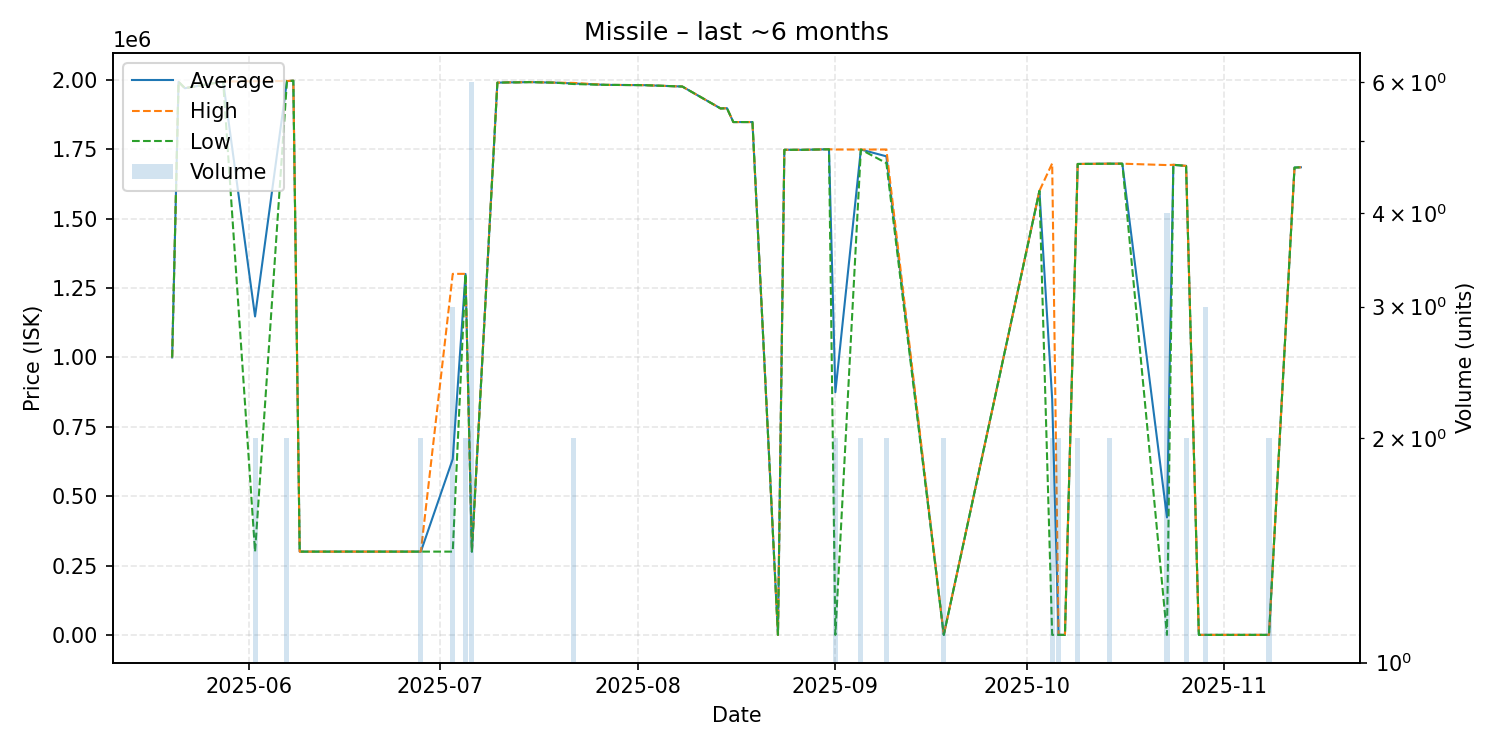

The data file committed next to this chart (first rows):
date, average, highest, lowest, order_count, volume
2025-05-20, 1000000, 1000000, 1000000, 1, 1
2025-05-21, 1993000, 1993000, 1993000, 1, 1
2025-05-22, 1970000, 1970000, 1970000, 1, 1
2025-05-28, 1994000, 1994000, 1994000, 1, 1
2025-06-02, 1147500, 1995000, 300000, 2, 2
2025-06-07, 1995500, 1996000, 1995000, 2, 2
2025-06-08, 1997000, 1997000, 1997000, 1, 1
2025-06-09, 300100, 300100, 300100, 1, 1
2025-06-10, 300100, 300100, 300100, 1, 1
2025-06-13, 300100, 300100, 300100, 1, 1
2025-06-15, 300100, 300100, 300100, 1, 1
2025-06-17, 300200, 300200, 300200, 1, 1
2025-06-18, 300100, 300100, 300100, 1, 1
2025-06-26, 300100, 300100, 300100, 1, 1
2025-06-28, 300100, 300100, 300100, 1, 2
2025-07-03, 633733, 1301000, 300100, 2, 3
2025-07-05, 1300500, 1301000, 1300000, 2, 2
2025-07-06, 300000, 300000, 300000, 1, 6
2025-07-10, 1990000, 1990000, 1990000, 1, 1
2025-07-12, 1991000, 1991000, 1991000, 1, 1
2025-07-13, 1991000, 1991000, 1991000, 1, 1
2025-07-15, 1992000, 1992000, 1992000, 1, 1
2025-07-19, 1990000, 1990000, 1990000, 1, 1
2025-07-22, 1987000, 1989000, 1985000, 2, 2
2025-07-27, 1982000, 1982000, 1982000, 1, 1
2025-08-02, 1981000, 1981000, 1981000, 1, 1
2025-08-08, 1976000, 1976000, 1976000, 1, 1
2025-08-14, 1897000, 1897000, 1897000, 1, 1
2025-08-15, 1898000, 1898000, 1898000, 1, 1
2025-08-16, 1848000, 1848000, 1848000, 1, 1
2025-08-19, 1848000, 1848000, 1848000, 1, 1
2025-08-23, 101.2, 101.2, 101.2, 1, 1
2025-08-24, 1748000, 1748000, 1748000, 1, 1
2025-08-27, 1748000, 1748000, 1748000, 1, 1
2025-08-31, 1750000, 1750000, 1750000, 1, 1
2025-09-01, 874551, 1749000, 101.2, 2, 2
2025-09-05, 1749000, 1749000, 1749000, 2, 2
2025-09-09, 1724500, 1749000, 1700000, 2, 2
2025-09-18, 101.2, 101.2, 101.2, 1, 2
2025-10-03, 1600000, 1600000, 1600000, 1, 1
2025-10-05, 849551, 1699000, 101.2, 2, 2
2025-10-06, 101.2, 101.2, 101.2, 1, 2
2025-10-07, 101.2, 101.2, 101.2, 1, 1
2025-10-09, 1697000, 1697000, 1697000, 2, 2
2025-10-14, 1698000, 1698000, 1698000, 2, 2
2025-10-16, 1698000, 1698000, 1698000, 1, 1
2025-10-23, 423326, 1693000, 101.2, 2, 4
2025-10-24, 1694000, 1694000, 1694000, 1, 1
2025-10-26, 1690000, 1690000, 1690000, 2, 2
2025-10-28, 102.0, 102.0, 102.0, 1, 1
2025-10-29, 101.3, 101.3, 101.3, 1, 3
2025-11-02, 101.3, 101.3, 101.3, 1, 1
2025-11-05, 102.0, 102.0, 102.0, 1, 1
2025-11-08, 102.0, 102.0, 102.0, 1, 2
2025-11-12, 1684000, 1684000, 1684000, 1, 1
2025-11-13, 1685000, 1685000, 1685000, 1, 1
